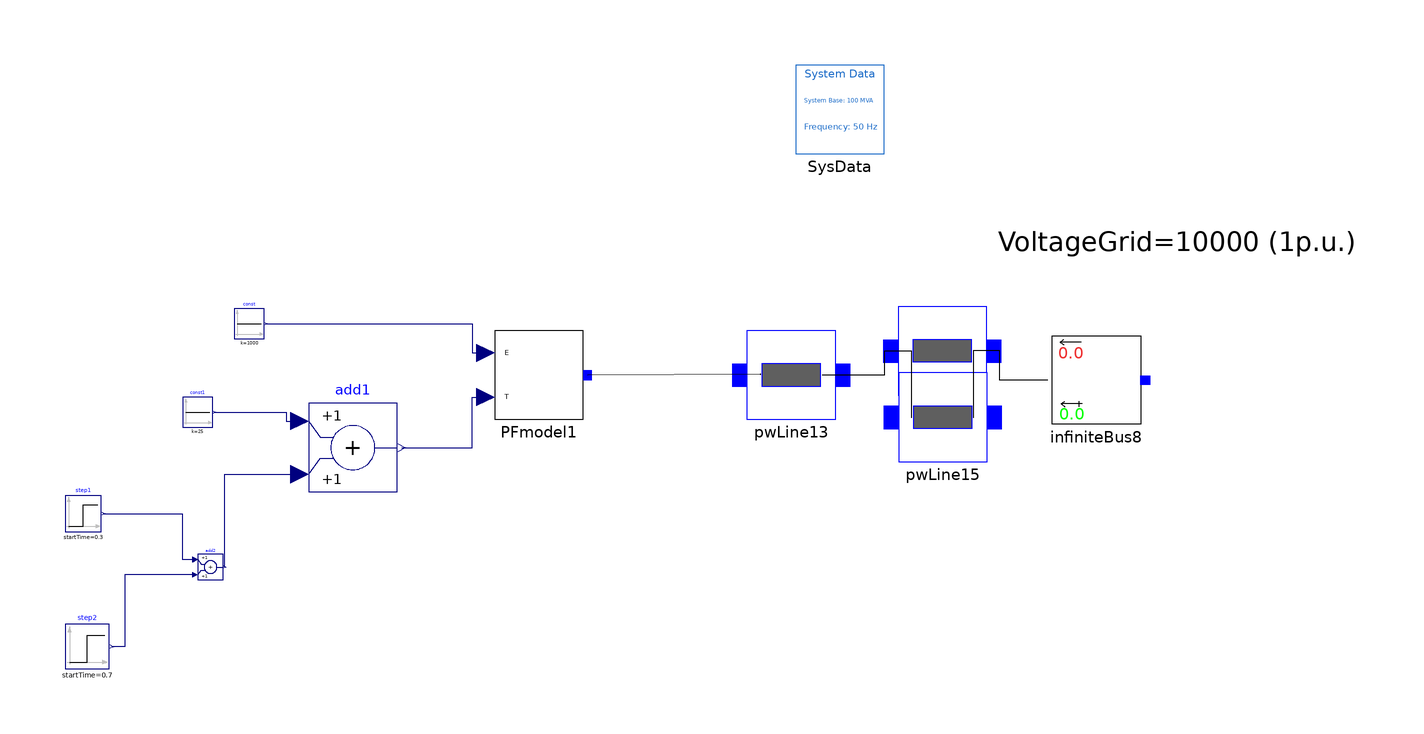

The component connection diagram of the Modelica model below, drawn from its own Placement and Line annotations.

model Solar_Temperature

  Modelica.Blocks.Sources.Constant const(k = 1000) annotation(Placement(visible = true, transformation(origin = {-73.3987, 11.6013}, extent = {{-3.3987, -3.3987}, {3.3987, 3.3987}}, rotation = 0)));
  Modelica.Blocks.Sources.Constant const1(k = 25) annotation(Placement(visible = true, transformation(origin = {-85.0, -8.3987}, extent = {{-3.3987, -3.3987}, {3.3987, 3.3987}}, rotation = 0)));
   iPSL.Electrical.Branches.PwLine pwLine13(
    B=0,
    G=0,
    R=0,
    X=0.04*1/0.63) annotation (Placement(visible=true, transformation(
        origin={49.0376,0.0024},
        extent={{-10.0,-10.0},{10.0,10.0}},
        rotation=0)));
   iPSL.Electrical.Branches.PwLine pwLine14(
    B=0.001884956/2*100,
    G=0,
    R=0,
    X=0.848230016469244/100) annotation (Placement(visible=true, transformation(
        origin={83.1777,5.4501},
        extent={{-10.0,-10.0},{10.0,10.0}},
        rotation=0)));
   iPSL.Electrical.Buses.InfiniteBus infiniteBus8(angle = 0, V = 1) annotation(Placement(visible = true, transformation(origin = {117.9874, -1.1504}, extent = {{10.0, -10.0}, {-10.0, 10.0}}, rotation = 0)));
   iPSL.Electrical.Branches.PwLine pwLine15(
    B=0.001884956/2*100,
    G=0,
    R=0,
    X=0.848230016469244/100) annotation (Placement(visible=true, transformation(
        origin={83.2752,-9.5499},
        extent={{-10.0,-10.0},{10.0,10.0}},
        rotation=0)));
  Modelica.Blocks.Math.Add add1 annotation(Placement(visible = true, transformation(origin = {-50.0, -16.424}, extent = {{-10.0, -10.0}, {10.0, 10.0}}, rotation = 0)));
  Modelica.Blocks.Sources.Step step1(startTime = 0.3, height = 15) annotation(Placement(visible = true, transformation(origin = {-110.8976, -31.3287}, extent = {{-4.1024, -4.1024}, {4.1024, 4.1024}}, rotation = 0)));
  Modelica.Blocks.Sources.Step step2(startTime = 0.7, height = -15) annotation(Placement(visible = true, transformation(origin = {-110.0, -61.3488}, extent = {{-5.0, -5.0}, {5.0, 5.0}}, rotation = 0)));
  Modelica.Blocks.Math.Add add2 annotation(Placement(visible = true, transformation(origin = {-82.1332, -43.3987}, extent = {{-2.8669, -2.8669}, {2.8669, 2.8669}}, rotation = 0)));
   iPSL.Electrical.Solar.KTH.PFmodelmpptCorrected05MW PFmodel1(anglev0 = 0.030372922116265, p0 = 0.44884, q0 = 0.00003, v0 = 1.0003436) annotation(Placement(visible = true, transformation(origin = {-7.9875, 0.0}, extent = {{-10.0, -10.0}, {10.0, 10.0}}, rotation = 0)));
  inner iPSL.Electrical.SystemBase  SysData
    annotation (Placement(transformation(extent={{50,50},{70,70}})));
equation
  connect(add1.y, PFmodel1.T) annotation(Line(visible = true, origin = {-26.2406, -10.712}, points = {{-12.7594, -5.712}, {3.2531, -5.712}, {3.2531, 5.712}, {6.2531, 5.712}}, color = {0, 0, 127}));
  connect(const.y, PFmodel1.E) annotation(Line(visible = true, origin = {-33.9057, 8.3006}, points={{
          -35.7544,3.3007},{10.9182,3.3007},{10.9182,-3.3006},{13.9182,-3.3006}},                                       color = {0, 0, 127}));
  connect(PFmodel1.pwPin1, pwLine13.p) annotation(Line(visible = true, origin = {32.2688, 0.1454}, points = {{-29.2563, -0.1454}, {9.7437, 0.1429}, {9.7437, -0.143}, {9.7688, -0.143}}));
  connect(const1.y, add1.u1) annotation(Line(visible = true, origin = {-68.3155, -9.4113}, points={{
          -12.9459,1.0126},{3.3154,1.0126},{3.3154,-1.0127},{6.3155,-1.0127}},                                                                                                    color = {0, 0, 127}));
  connect(add2.y, add1.u2) annotation(Line(visible = true, origin = {-73.3198, -29.4155}, points = {{-5.65981, -13.9832}, {-5.65981, 6.9916}, {11.3198, 6.9915}}, color = {0, 0, 127}));
  connect(step1.y, add2.u1) annotation(Line(visible = true, origin = {-92.2764, -36.5036}, points={{
          -14.1086,5.1749},{3.7029,5.1749},{3.7029,-5.17496},{6.70292,-5.17496}},                                        color = {0, 0, 127}));
  connect(add2.u2, step2.y) annotation(Line(visible = true, origin = {-98.2684, -53.2338}, points={{12.6949,
          8.11496},{-3.2317,8.11496},{-3.2317,-8.115},{-6.2316,-8.115}},                                                                                                    color = {0, 0, 127}));
  connect(pwLine13.n, pwLine14.p) annotation(Line(visible = true, origin = {68.1427, 2.7263}, points = {{-12.1051, -2.7239}, {2.035, -2.7238}, {2.035, 2.7238}, {8.035, 2.7238}}));
  connect(pwLine14.n, pwLine15.n) annotation(Line(visible = true, origin = {90.2103, -4.5499}, points = {{-0.0326, 10}, {-0.0326, -5}, {0.0649, -5}}));
  connect(pwLine14.p, pwLine15.p) annotation(Line(visible = true, origin = {76.2102, -4.5499}, points = {{-0.0325, 10.0}, {-0.0325, -5.0}, {0.065, -5.0}}));
  connect(infiniteBus8.p, pwLine14.n) annotation(Line(visible = true, origin = {97.3801, 2.1498}, points = {{9.6073, -3.3002}, {-1.2024, -3.3002}, {-1.2024, 3.3002}, {-7.2024, 3.3003}}));
  annotation(Diagram(coordinateSystem(extent = {{-148.5, -105.0}, {148.5, 105.0}}, preserveAspectRatio = true, initialScale = 0.1, grid = {5, 5}), graphics={                                                                                     Text(visible = true, origin = {136.1319, 30.0},
            fillPattern =                                                                                                   FillPattern.Solid, extent = {{-41.1319, -13.2857}, {41.1319, 13.2857}}, textString = "VoltageGrid=10000 (1p.u.)", fontName = "Arial")}),
      Documentation(info="<html>
<p><span style=\"font-family: MS Shell Dlg 2;\">&LT;iPSL: iTesla Power System Library&GT;</span></p>
<p><span style=\"font-family: MS Shell Dlg 2;\">Copyright 2015 RTE (France), AIA (Spain), KTH (Sweden) and DTU (Denmark)</span></p>
<ul>
<li><span style=\"font-family: MS Shell Dlg 2;\">RTE: http://www.rte-france.com/ </span></li>
<li><span style=\"font-family: MS Shell Dlg 2;\">AIA: http://www.aia.es/en/energy/</span></li>
<li><span style=\"font-family: MS Shell Dlg 2;\">KTH: https://www.kth.se/en</span></li>
<li><span style=\"font-family: MS Shell Dlg 2;\">DTU:http://www.dtu.dk/english</span></li>
</ul>
<p><span style=\"font-family: MS Shell Dlg 2;\">The authors can be contacted by email: info at itesla-ipsl dot org</span></p>
<p><span style=\"font-family: MS Shell Dlg 2;\">This package is part of the iTesla Power System Library (&QUOT;iPSL&QUOT;) .</span></p>
<p><span style=\"font-family: MS Shell Dlg 2;\">The iPSL is free software: you can redistribute it and/or modify it under the terms of the GNU Lesser General Public License as published by the Free Software Foundation, either version 3 of the License, or (at your option) any later version.</span></p>
<p><span style=\"font-family: MS Shell Dlg 2;\">The iPSL is distributed in the hope that it will be useful, but WITHOUT ANY WARRANTY; without even the implied warranty of MERCHANTABILITY or FITNESS FOR A PARTICULAR PURPOSE. See the GNU Lesser General Public License for more details.</span></p>
<p><span style=\"font-family: MS Shell Dlg 2;\">You should have received a copy of the GNU Lesser General Public License along with the iPSL. If not, see &LT;http://www.gnu.org/licenses/&GT;.</span></p>
</html>"));
end Solar_Temperature;